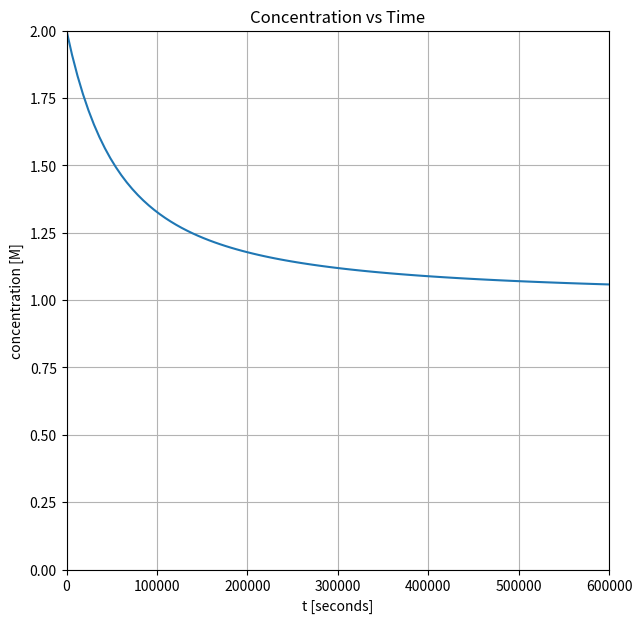

Reproduce this figure in Python.

import numpy as np
from scipy.integrate import odeint
import matplotlib.pyplot as plt

def reactor_func(concs, t):
    """
        Define the right-hand side of equation dy/dt = a*y
    """
    x = concs[0]

    k1 = 3.18e-5

    # print(t, concs)
    r1 = -k1 * ((y0[0] / 2 - x)**2) / x

    return np.array([r1])


# Initial concentrations
y0 = [2]

t_end = 1e4*60
num_points = 100
t = np.linspace(0, t_end, num_points)

# Solve the equation.
y = odeint(reactor_func, y0, t)

fig = plt.figure(figsize=(7,7))
ax = fig.add_subplot(1, 1, 1)
ax.plot(t, y[:,0], zorder=2)
ax.set_xlim(0,t_end)
ax.set_ylim(0,y0[0])
ax.grid(linestyle='-', color='0.7', zorder=0)
ax.set_xlabel('t [seconds]')
ax.set_ylabel('concentration [M]')

ax.set_title("Concentration vs Time")
fig.savefig("conc-vs-time.png", dpi=144)
